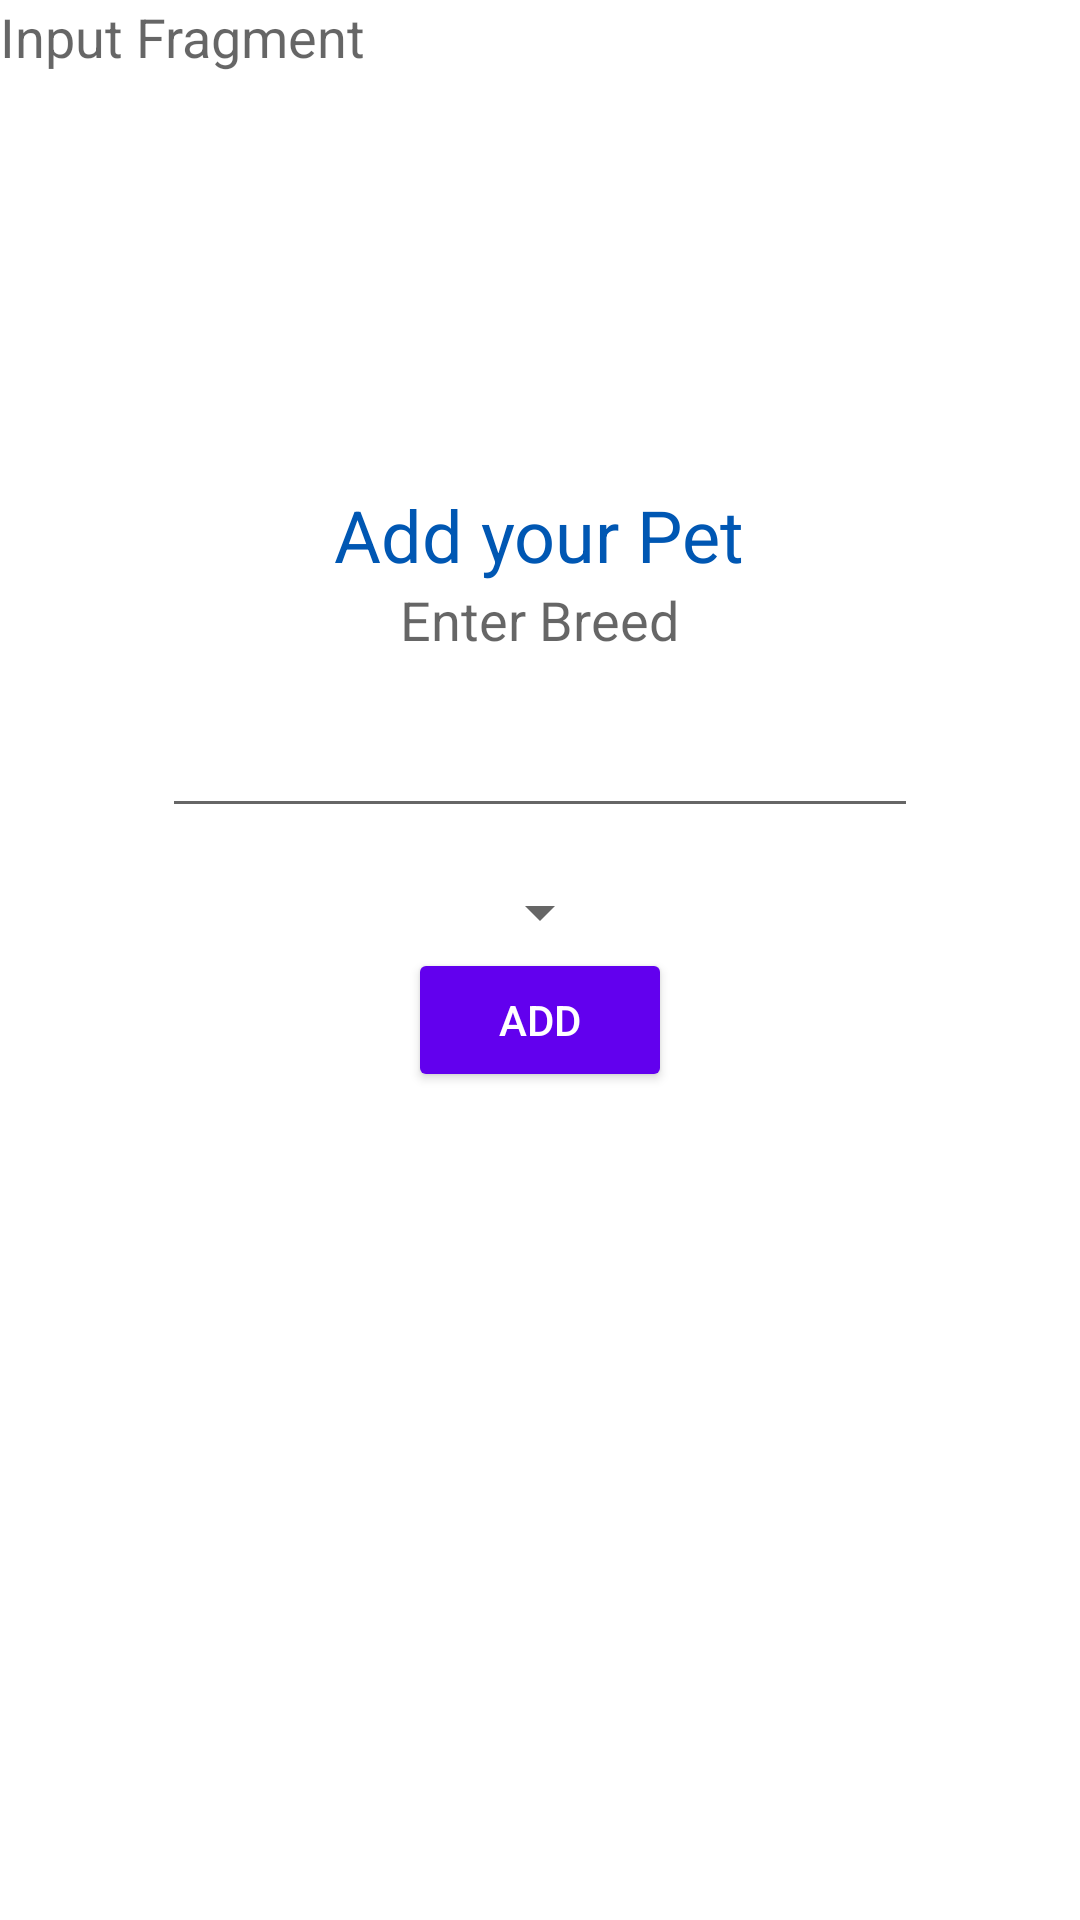

Android layout source for this screen:
<!-- AndroidManifest.xml: application theme Theme.Sample3 -->
<!-- res/layout/fragment_first.xml -->
<?xml version="1.0" encoding="utf-8"?>
<layout xmlns:android="http://schemas.android.com/apk/res/android"
    xmlns:app="http://schemas.android.com/apk/res-auto"
    xmlns:tools="http://schemas.android.com/tools">

    <data>
        <variable name="viewModel" type="com.example.sample3.ui.PetViewModel" />
    </data>

    <LinearLayout

        android:layout_width="match_parent"
        android:layout_height="match_parent"

        android:gravity="center_horizontal"
        android:orientation="vertical"

        tools:context=".ui.FirstFragment">

        <TextView
            android:id="@+id/input_fragment_label"
            android:text="@string/input_fragment"
            style="@style/fragment_label" />

        <Space
            android:layout_width="match_parent"
            android:layout_height="0dp"
            android:layout_weight="1" />

        <TextView
            android:layout_width="wrap_content"
            android:layout_height="wrap_content"
            android:text="@string/select_message"
            android:textAppearance="@style/TextAppearance.AppCompat.Medium"
            android:textColor="@color/purple_700"
            android:textSize="24sp" />

        <TextView
            android:layout_width="wrap_content"
            android:layout_height="wrap_content"
            android:layout_gravity="center_horizontal"
            android:labelFor="@id/pet_name_input"
            android:text="@string/enter_breed"
            android:textAppearance="@style/TextAppearance.AppCompat.Medium" />

        <EditText
            android:id="@+id/pet_name_input"
            android:layout_width="wrap_content"
            android:layout_height="wrap_content"
            android:layout_gravity="center_horizontal"
            android:layout_marginTop="16dp"
            android:ems="12"
            android:inputType="textPersonName"
            android:autofillHints="Your Name" />

        <Spinner
            android:id="@+id/planets_spinner"
            android:layout_width="wrap_content"
            android:layout_height="wrap_content"
            android:layout_marginTop="16dp"
            />


        <Button
            android:id="@+id/send_button"
            style="@style/Widget.AppCompat.Button.Colored"
            android:layout_width="wrap_content"
            android:layout_height="wrap_content"
            android:layout_marginTop="@dimen/gap2"
            android:text="@string/add" />

        <Space
            android:layout_width="match_parent"
            android:layout_height="0dp"
            android:layout_weight="2" />

    </LinearLayout>

</layout>
<!-- resources referenced by this layout -->
<resources>
  <color name="purple_700">#0057B3</color>
  <string name="add">Add</string>
  <string name="enter_breed">Enter Breed</string>
  <string name="input_fragment">Input Fragment</string>
  <string name="select_message">Add your Pet</string>
  <style name="fragment_label">
          <item name="android:layout_width">wrap_content</item>
          <item name="android:layout_height">wrap_content</item>
          <item name="android:layout_gravity">start</item>
          <item name="android:layout_marginStart">@dimen/gap0</item>
          <item name="android:layout_marginTop">@dimen/gap0</item>
          <item name="android:textAppearance">@style/TextAppearance.AppCompat.Medium</item>
      </style>
  <style name="Theme.Sample3" parent="Theme.MaterialComponents.DayNight.DarkActionBar">
          
          <item name="colorPrimary">@color/purple_500</item>
          <item name="colorPrimaryVariant">@color/purple_700</item>
          <item name="colorOnPrimary">@color/white</item>
          
          <item name="colorSecondary">@color/teal_200</item>
          <item name="colorSecondaryVariant">@color/teal_700</item>
          <item name="colorOnSecondary">@color/black</item>
          
          <item name="android:statusBarColor" tools:targetApi="l">?attr/colorPrimaryVariant</item>
          
      </style>
  <color name="purple_500">#FF6200EE</color>
  <color name="white">#FFFFFFFF</color>
  <color name="teal_200">#FF03DAC5</color>
  <color name="teal_700">#FF018786</color>
  <color name="black">#FF000000</color>
</resources>
